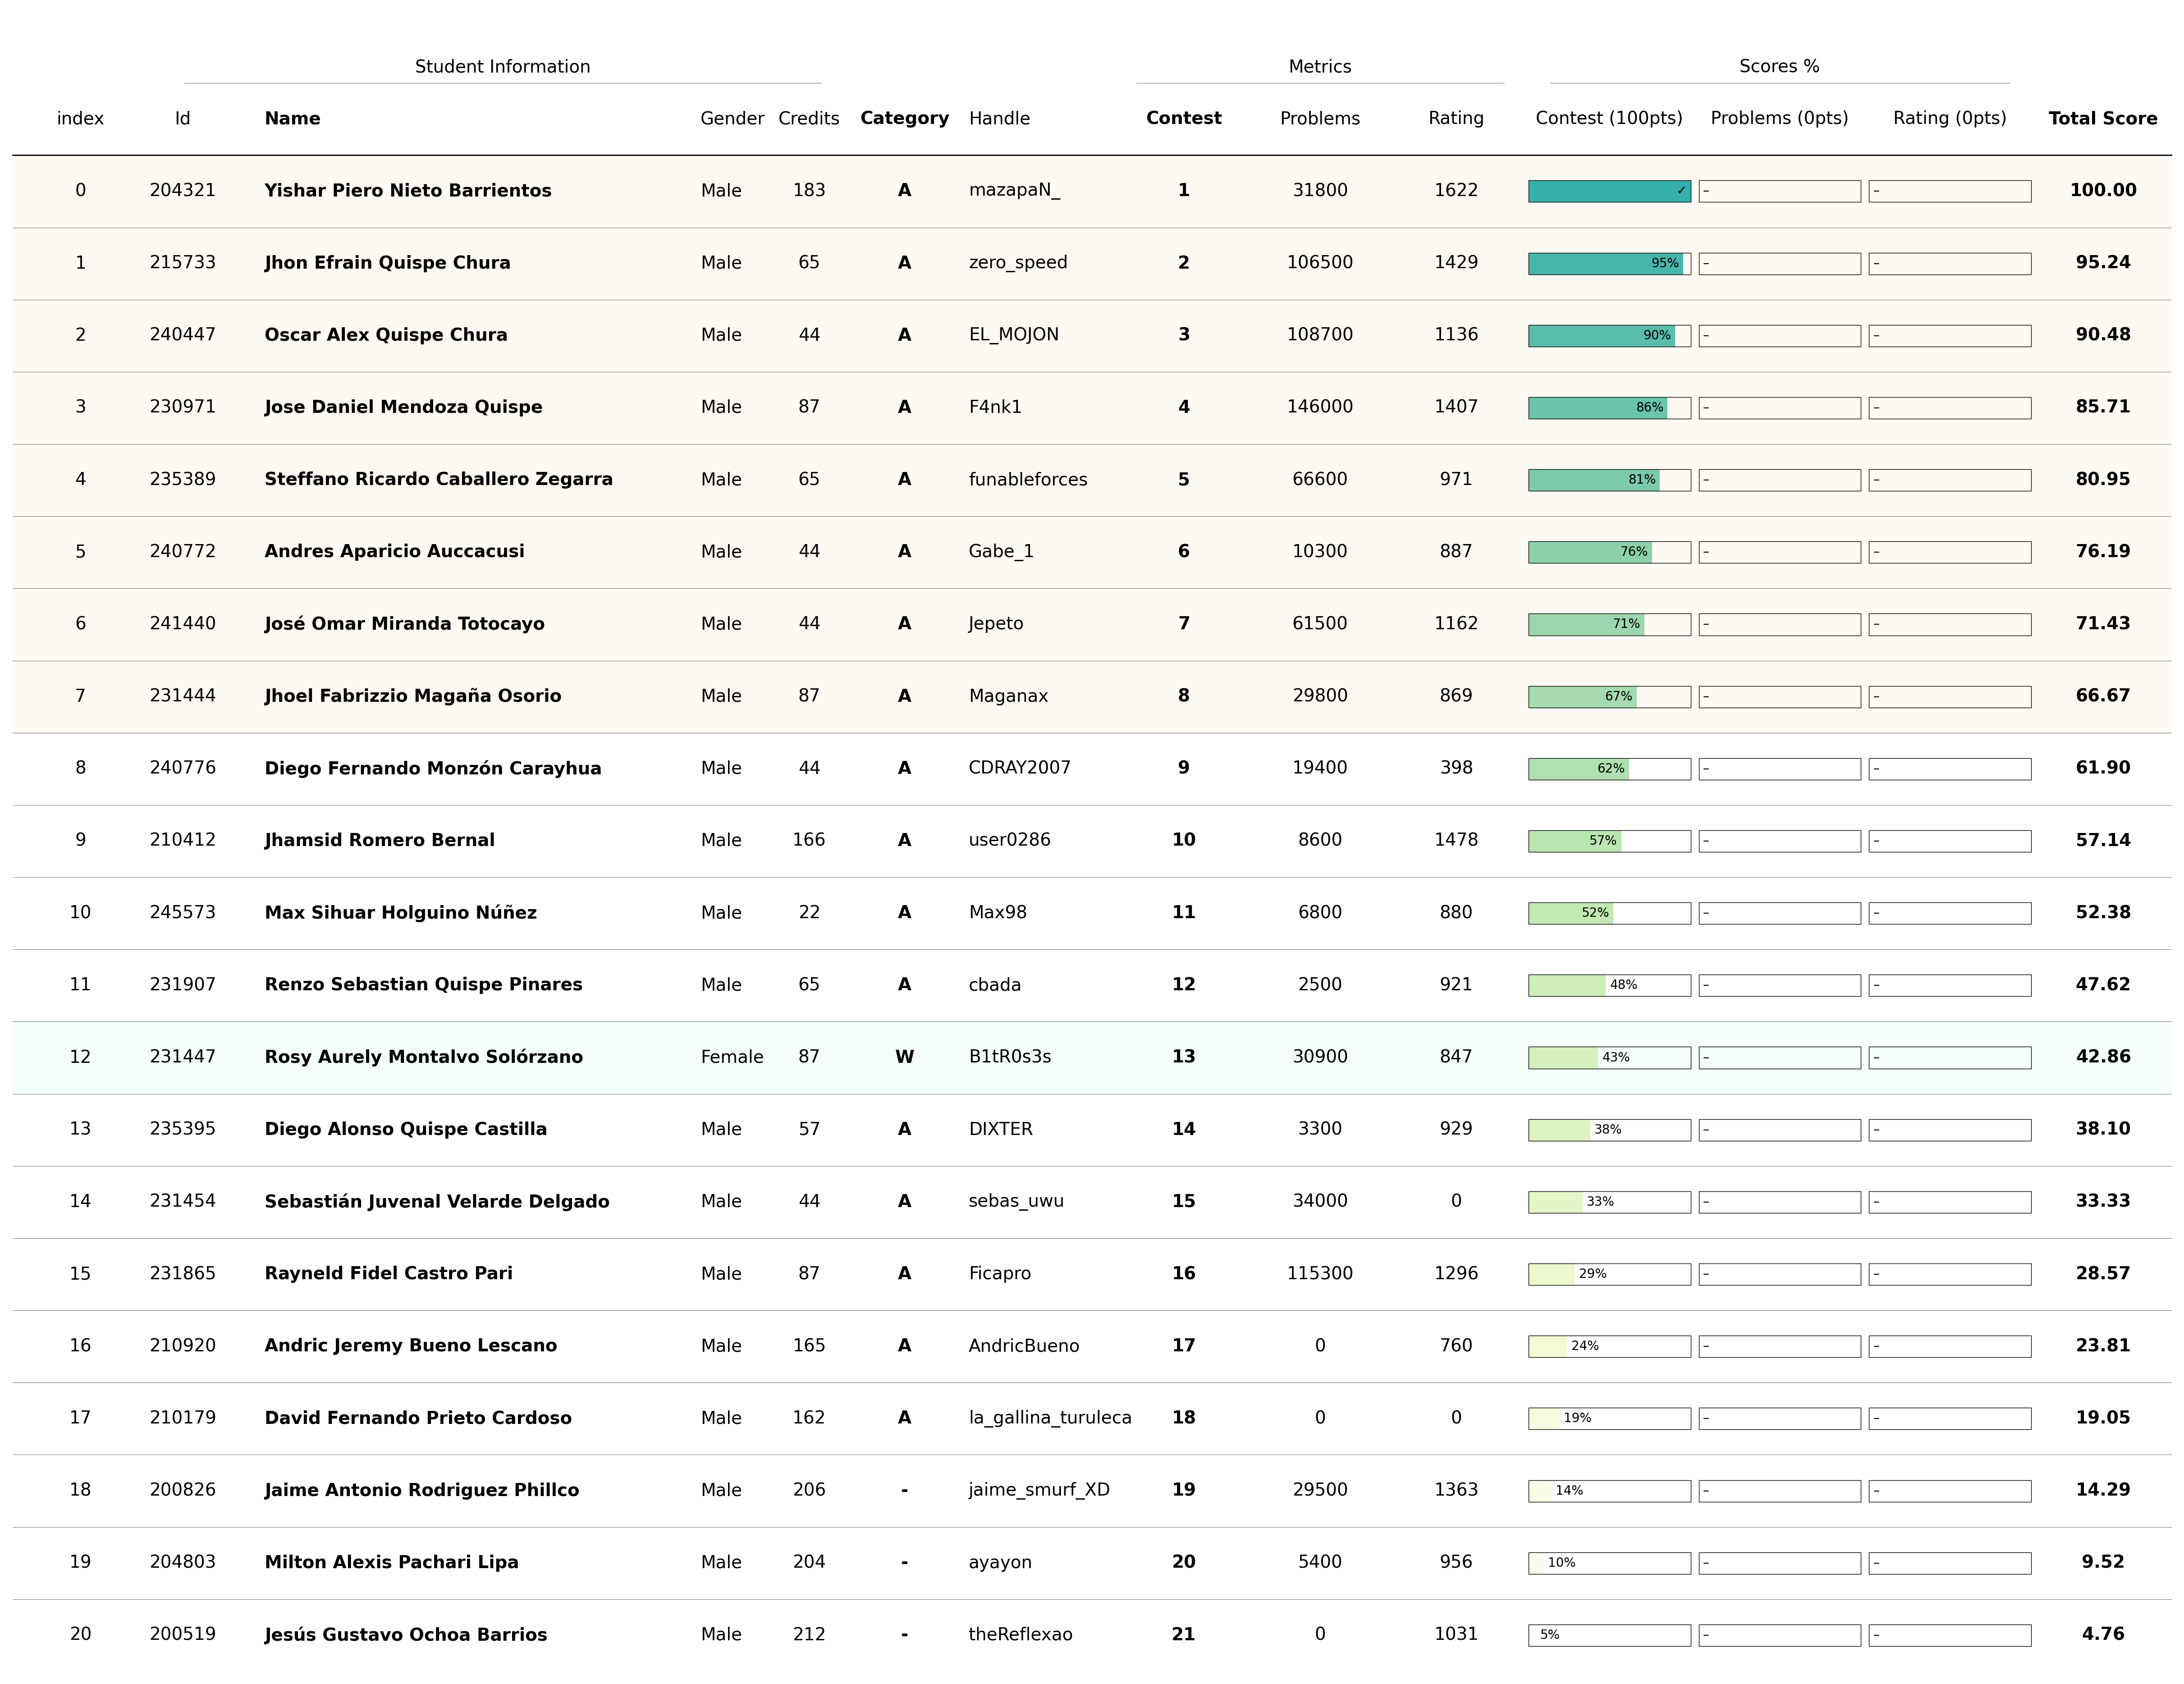

The table this chart was drawn from, first rows:
#, Id, Name, Gender, Credits, Category, Handle, Contest, Problems, Rating, Contest Score, Problems Score, Rating Score, Total Score
1, 204321, Yishar Piero Nieto Barrientos, Male, 183, A, mazapaN_, 1, 31800, 1622, 100, 0.00, 0.00, 100
2, 215733, Jhon Efrain Quispe Chura, Male, 65, A, zero_speed, 2, 106500, 1429, 95.24, 0.00, 0.00, 95.24
3, 240447, Oscar Alex Quispe Chura, Male, 44, A, EL_MOJON, 3, 108700, 1136, 90.48, 0.00, 0.00, 90.48
4, 230971, Jose Daniel Mendoza Quispe, Male, 87, A, F4nk1, 4, 146000, 1407, 85.71, 0.00, 0.00, 85.71
5, 235389, Steffano Ricardo Caballero Zegarra, Male, 65, A, funableforces, 5, 66600, 971, 80.95, 0.00, 0.00, 80.95
6, 240772, Andres Aparicio Auccacusi Quispe Ynga, Male, 44, A, Gabe_1, 6, 10300, 887, 76.19, 0.00, 0.00, 76.19
7, 241440, José Omar Miranda Totocayo, Male, 44, A, Jepeto, 7, 61500, 1162, 71.43, 0.00, 0.00, 71.43
8, 231444, Jhoel Fabrizzio Magaña Osorio, Male, 87, A, Maganax, 8, 29800, 869, 66.67, 0.00, 0.00, 66.67
9, 240776, Diego Fernando Monzón Carayhua, Male, 44, A, CDRAY2007, 9, 19400, 398, 61.90, 0.00, 0.00, 61.90
10, 210412, Jhamsid Romero Bernal, Male, 166, A, user0286, 10, 8600, 1478, 57.14, 0.00, 0.00, 57.14
11, 245573, Max Sihuar Holguino Núñez, Male, 22, A, Max98, 11, 6800, 880, 52.38, 0.00, 0.00, 52.38
12, 231907, Renzo Sebastian Quispe Pinares, Male, 65, A, cbada, 12, 2500, 921, 47.62, 0.00, 0.00, 47.62
13, 231447, Rosy Aurely Montalvo Solórzano, Female, 87, W, B1tR0s3s, 13, 30900, 847, 42.86, 0.00, 0.00, 42.86
14, 235395, Diego Alonso Quispe Castilla, Male, 57, A, DIXTER, 14, 3300, 929, 38.10, 0.00, 0.00, 38.10
15, 231454, Sebastián Juvenal Velarde Delgado, Male, 44, A, sebas_uwu, 15, 34000, 0, 33.33, 0.00, 0.00, 33.33
16, 231865, Rayneld Fidel Castro Pari, Male, 87, A, Ficapro, 16, 115300, 1296, 28.57, 0.00, 0.00, 28.57
17, 210920, Andric Jeremy Bueno Lescano, Male, 165, A, AndricBueno, 17, 0, 760, 23.81, 0.00, 0.00, 23.81
18, 210179, David Fernando Prieto Cardoso, Male, 162, A, la_gallina_turuleca, 18, 0, 0, 19.05, 0.00, 0.00, 19.05
19, 200826, Jaime Antonio Rodriguez Phillco, Male, 206, -, jaime_smurf_XD, 19, 29500, 1363, 14.29, 0.00, 0.00, 14.29
20, 204803, Milton Alexis Pachari Lipa, Male, 204, -, ayayon, 20, 5400, 956, 9.52, 0.00, 0.00, 9.52
21, 200519, Jesús Gustavo Ochoa Barrios, Male, 212, -, theReflexao, 21, 0, 1031, 4.76, 0.00, 0.00, 4.76
